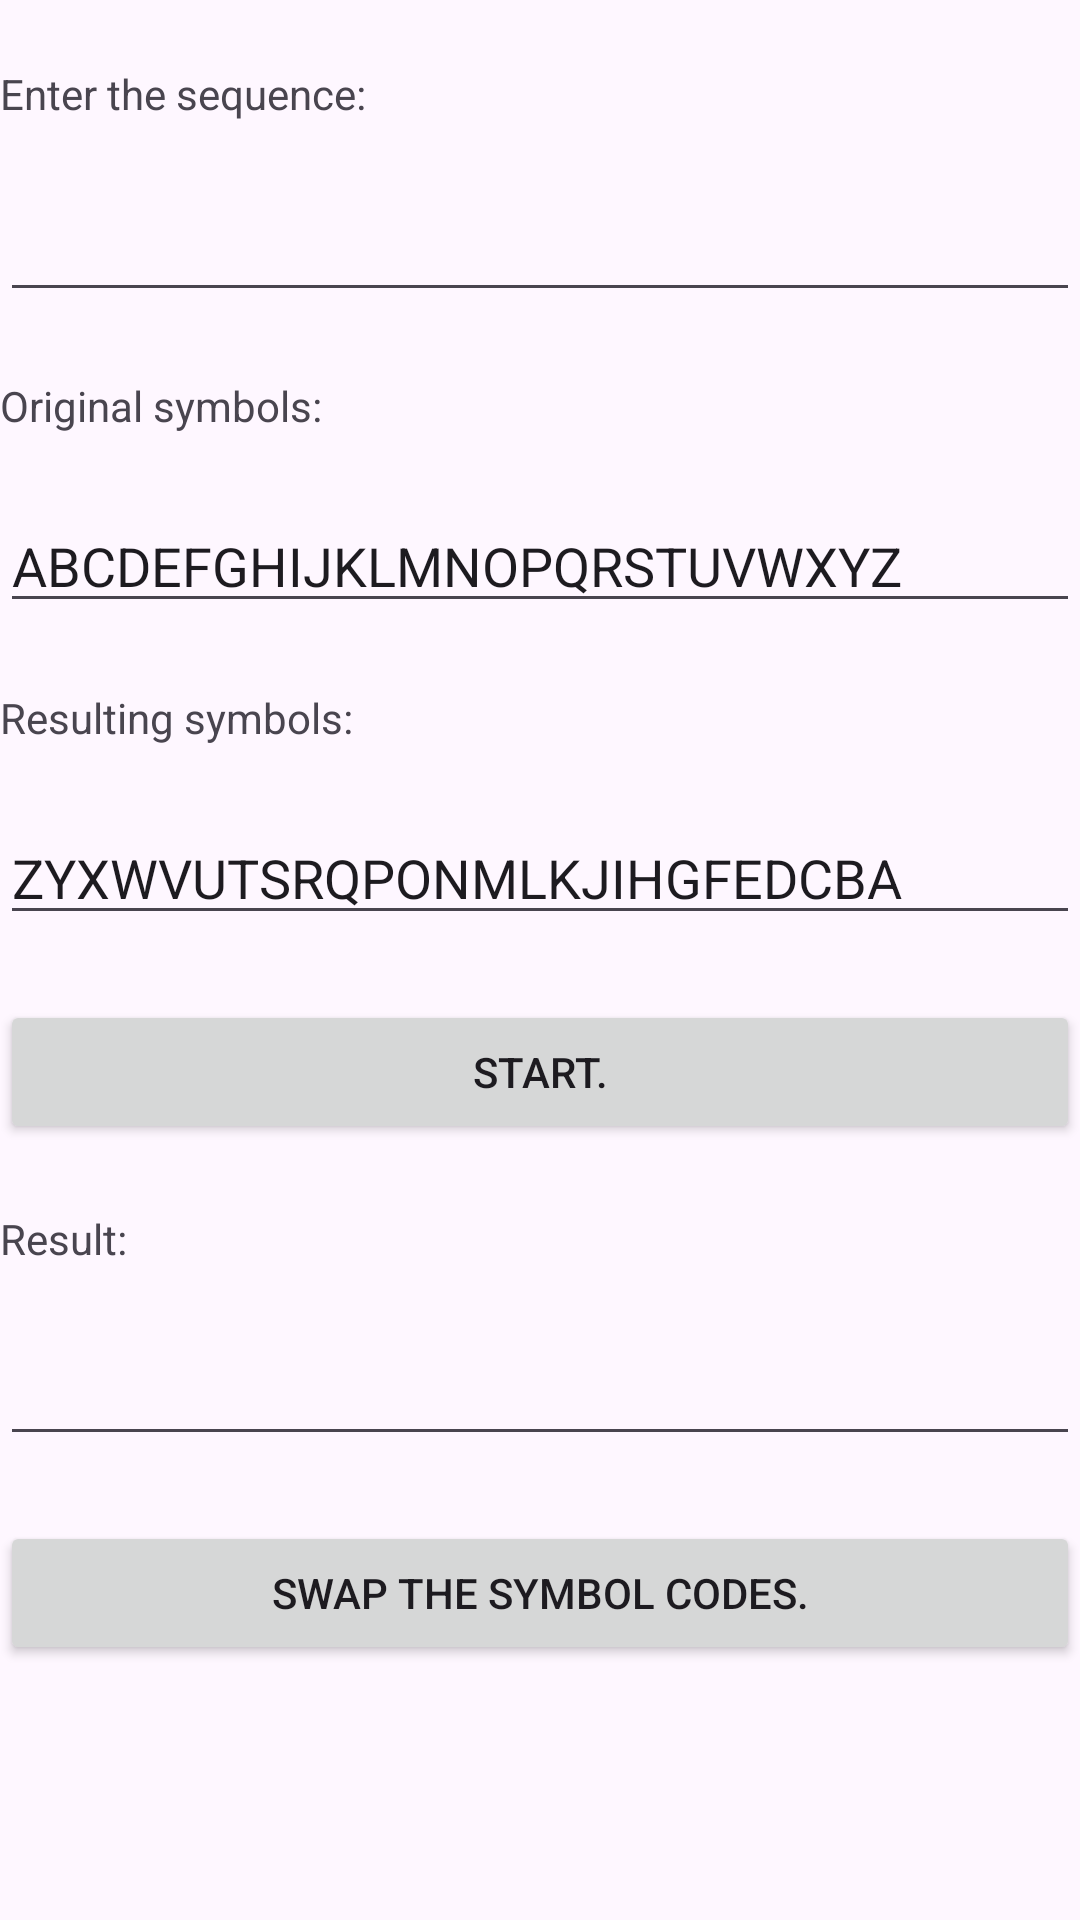

Produce the Android XML layout that renders to this screen, including the resource entries it uses.
<!-- AndroidManifest.xml: application theme Theme.DeCipher -->
<!-- res/layout/activity_replacement.xml -->
<?xml version="1.0" encoding="utf-8"?>
<androidx.constraintlayout.widget.ConstraintLayout xmlns:android="http://schemas.android.com/apk/res/android"
    xmlns:app="http://schemas.android.com/apk/res-auto"
    xmlns:tools="http://schemas.android.com/tools"
    android:layout_width="match_parent"
    android:layout_height="match_parent"
    android:fitsSystemWindows="true"
    tools:context=".ReplacementActivity">

    <TextView
        android:id="@+id/tvREnter"
        android:layout_width="match_parent"
        android:layout_height="wrap_content"
        android:text="@string/enter"
        app:layout_constraintStart_toStartOf="parent"
        app:layout_constraintEnd_toEndOf="parent"
        app:layout_constraintTop_toTopOf="parent"
        app:layout_constraintBottom_toTopOf="@+id/etREnter"
        />

    <EditText
        android:id="@+id/etREnter"
        android:layout_width="match_parent"
        android:layout_height="wrap_content"
        app:layout_constraintStart_toStartOf="parent"
        app:layout_constraintEnd_toEndOf="parent"
        app:layout_constraintTop_toBottomOf="@+id/tvREnter"
        app:layout_constraintBottom_toTopOf="@id/tvROSymbols"/>

    <TextView
        android:id="@+id/tvROSymbols"
        android:layout_width="match_parent"
        android:layout_height="wrap_content"
        android:text="@string/original_symbols"
        app:layout_constraintStart_toStartOf="parent"
        app:layout_constraintEnd_toEndOf="parent"
        app:layout_constraintTop_toBottomOf="@id/etREnter"
        app:layout_constraintBottom_toTopOf="@+id/etROSymbols"/>

    <EditText
        android:id="@+id/etROSymbols"
        android:layout_width="match_parent"
        android:layout_height="wrap_content"
        android:text="@string/alphabetEngUpper"
        app:layout_constraintStart_toStartOf="parent"
        app:layout_constraintEnd_toEndOf="parent"
        app:layout_constraintTop_toBottomOf="@+id/tvROSymbols"
        app:layout_constraintBottom_toTopOf="@+id/tvRSymbols"/>

    <TextView
        android:id="@+id/tvRSymbols"
        android:layout_width="match_parent"
        android:layout_height="wrap_content"
        android:text="@string/resulting_symbols"
        app:layout_constraintStart_toStartOf="parent"
        app:layout_constraintEnd_toEndOf="parent"
        app:layout_constraintTop_toBottomOf="@id/etROSymbols"
        app:layout_constraintBottom_toTopOf="@+id/etRSymbols"/>

    <EditText
        android:id="@+id/etRSymbols"
        android:layout_width="match_parent"
        android:layout_height="wrap_content"
        android:text="@string/reverseAlphabetEngUpper"
        app:layout_constraintStart_toStartOf="parent"
        app:layout_constraintEnd_toEndOf="parent"
        app:layout_constraintTop_toBottomOf="@+id/tvRSymbols"
        app:layout_constraintBottom_toTopOf="@+id/btRStart"/>

    <Button
        android:id="@+id/btRStart"
        android:layout_width="match_parent"
        android:layout_height="wrap_content"
        android:text="@string/start"
        app:layout_constraintStart_toStartOf="parent"
        app:layout_constraintEnd_toEndOf="parent"
        app:layout_constraintTop_toBottomOf="@id/etRSymbols"
        app:layout_constraintBottom_toTopOf="@+id/tvRResult"/>

    <TextView
        android:id="@+id/tvRResult"
        android:layout_width="match_parent"
        android:layout_height="wrap_content"
        android:text="@string/result"
        app:layout_constraintStart_toStartOf="parent"
        app:layout_constraintEnd_toEndOf="parent"
        app:layout_constraintTop_toBottomOf="@id/btRStart"
        app:layout_constraintBottom_toTopOf="@id/etRResult"/>

    <EditText
        android:id="@+id/etRResult"
        android:layout_width="match_parent"
        android:layout_height="wrap_content"
        app:layout_constraintStart_toStartOf="parent"
        app:layout_constraintEnd_toEndOf="parent"
        app:layout_constraintTop_toBottomOf="@+id/tvRResult"
        app:layout_constraintBottom_toTopOf="@+id/btRSwap"/>
    <Button
        android:id="@+id/btRSwap"
        android:layout_width="match_parent"
        android:layout_height="wrap_content"
        android:text="@string/swap_the_symbol_codes"
        app:layout_constraintStart_toStartOf="parent"
        app:layout_constraintEnd_toEndOf="parent"
        app:layout_constraintTop_toBottomOf="@+id/tvRResult"
        app:layout_constraintBottom_toBottomOf="parent"/>




</androidx.constraintlayout.widget.ConstraintLayout>
<!-- resources referenced by this layout -->
<resources>
  <string name="alphabetEngUpper">ABCDEFGHIJKLMNOPQRSTUVWXYZ</string>
  <string name="enter">Enter the sequence:</string>
  <string name="original_symbols">Original symbols:</string>
  <string name="result">Result:</string>
  <string name="resulting_symbols">Resulting symbols:</string>
  <string name="reverseAlphabetEngUpper">ZYXWVUTSRQPONMLKJIHGFEDCBA</string>
  <string name="start">Start.</string>
  <string name="swap_the_symbol_codes">Swap the symbol codes.</string>
  <style name="Theme.DeCipher" parent="Base.Theme.DeCipher" />
  <style name="Base.Theme.DeCipher" parent="Theme.Material3.DayNight.NoActionBar">
          
          
      </style>
</resources>
